Run: headless pygame with SDL's dummy video driver; simulated clock (each Clock.tick advances the game by its frame time, no real sleeping); random seed 0; keys injected as events and as key.get_pressed() state; mouse plan: one left click at the window centre at the start of phase 2, then a move to the lower-right quarter at the start of phase 3.
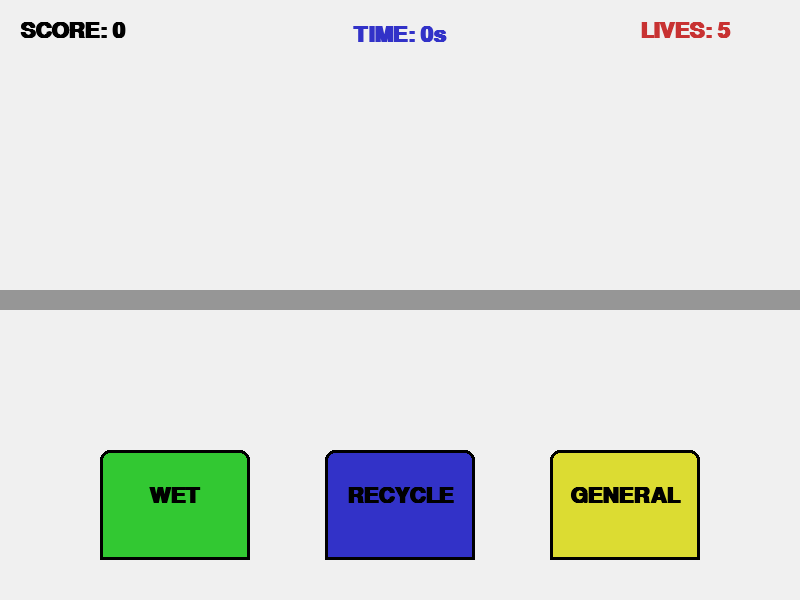
Frame 1 of 4 · flips 1–60 · no input
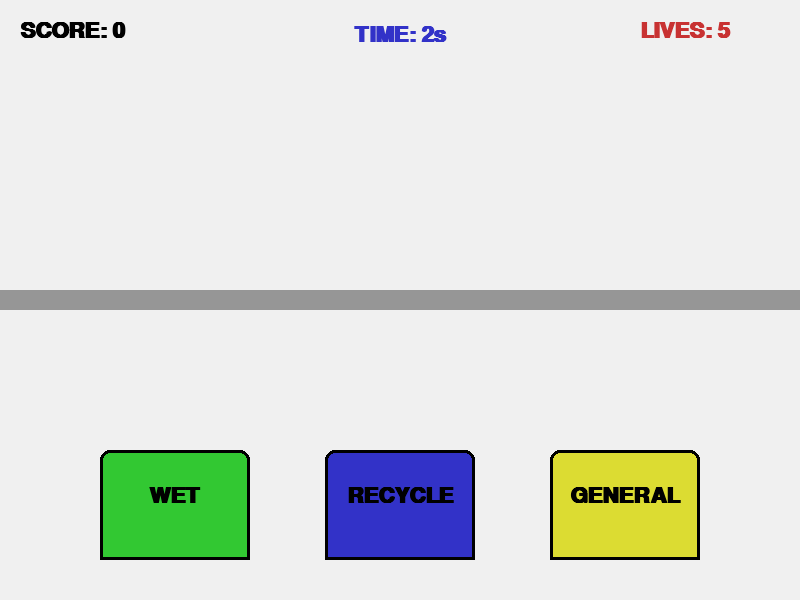
Frame 2 of 4 · flips 61–180 · clicked the window centre · tapped SPACE, RETURN · held RIGHT (→), D
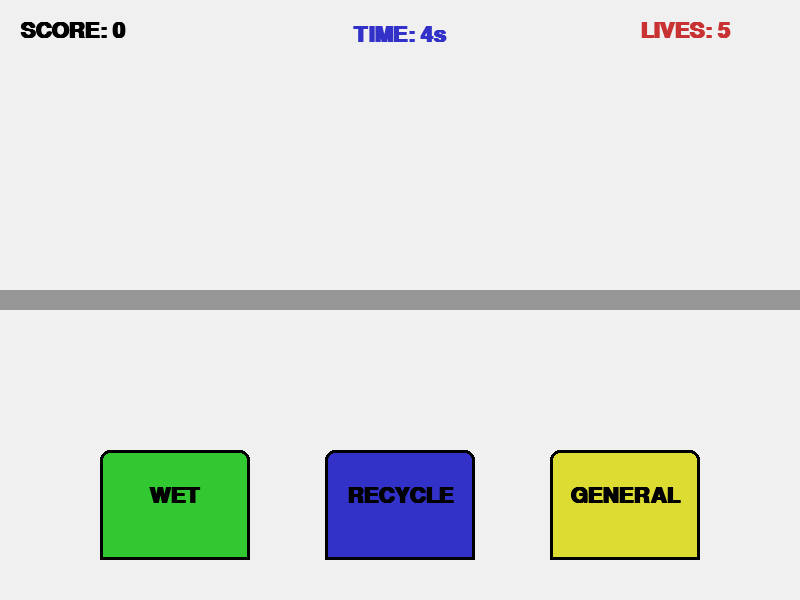
Frame 3 of 4 · flips 181–300 · moved the mouse to the lower-right quarter · held DOWN (↓), S
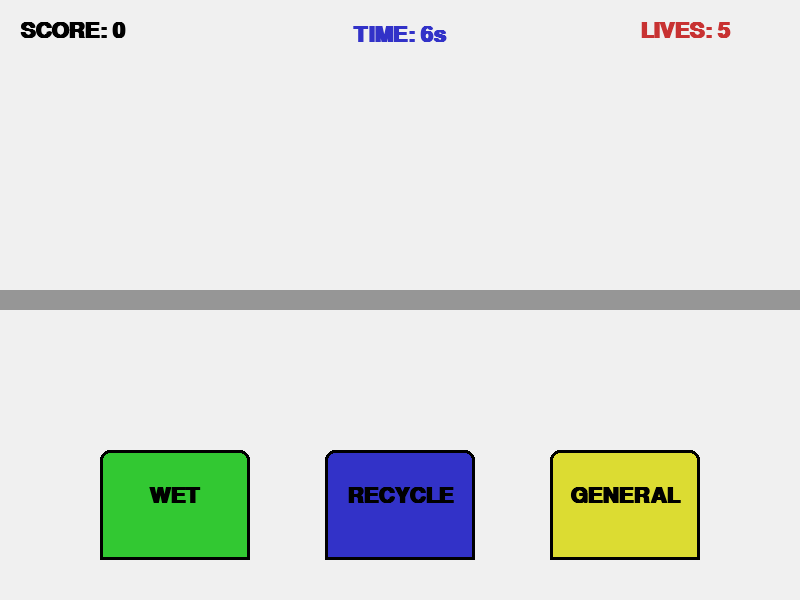
Frame 4 of 4 · flips 301–420 · held LEFT (←), A, UP (↑), W

The pygame program that drew these frames:

import pygame
import random

# --- 1. การตั้งค่าพื้นฐาน ---
pygame.init()
WIDTH, HEIGHT = 800, 600
screen = pygame.display.set_mode((WIDTH, HEIGHT))
pygame.display.set_caption("Sorting Master - UI ปรับปรุงใหม่")

# สี
WHITE  = (255, 255, 255)
BLACK  = (0, 0, 0)
GRAY   = (150, 150, 150)
DARK_GRAY = (100, 100, 100)
RED    = (200, 50, 50)
GREEN  = (50, 200, 50)
BLUE   = (50, 50, 200)
YELLOW = (220, 220, 50)
LIGHT_BG = (240, 240, 240)

# ฟอนต์
FONT = pygame.font.SysFont("Arial", 32, bold=True)
BIG_FONT = pygame.font.SysFont("Arial", 60, bold=True)
SMALL_FONT = pygame.font.SysFont("Arial", 24)

TYPES = ["WET", "RECYCLE", "GENERAL"]

# --- 2. คลาสขยะ ---
class Garbage:
    def __init__(self):
        self.type = random.choice(TYPES)
        self.rect = pygame.Rect(-60, HEIGHT // 2 - 30, 60, 60)
        self.dragging = False
        self.speed = random.uniform(2.0, 4.0) 
        
        if self.type == "WET": self.color = GREEN
        elif self.type == "RECYCLE": self.color = BLUE
        else: self.color = YELLOW

    def move(self):
        if not self.dragging:
            self.rect.x += self.speed

    def draw(self):
        pygame.draw.rect(screen, self.color, self.rect, border_radius=8)
        pygame.draw.rect(screen, BLACK, self.rect, 2, border_radius=8)
        label = SMALL_FONT.render(self.type[0], True, WHITE)
        screen.blit(label, (self.rect.x + 20, self.rect.y + 15))

# --- 3. ข้อมูลถังขยะ ---
bins = [
    {"type": "WET", "rect": pygame.Rect(100, 450, 150, 110), "color": GREEN, "label": "WET"},
    {"type": "RECYCLE", "rect": pygame.Rect(325, 450, 150, 110), "color": BLUE, "label": "RECYCLE"},
    {"type": "GENERAL", "rect": pygame.Rect(550, 450, 150, 110), "color": YELLOW, "label": "GENERAL"},
]

# --- 4. ฟังก์ชันวาดปุ่ม (Button Helper) ---
def draw_button(text, x, y, w, h, color, hover_color):
    mouse = pygame.mouse.get_pos()
    click = pygame.mouse.get_pressed()
    rect = pygame.Rect(x, y, w, h)
    
    # เอฟเฟกต์ปุ่มตอนเอาเมาส์ไปชี้ (Hover)
    if rect.collidepoint(mouse):
        pygame.draw.rect(screen, hover_color, rect, border_radius=10)
        if click[0] == 1:
            return True
    else:
        pygame.draw.rect(screen, color, rect, border_radius=10)
    
    pygame.draw.rect(screen, BLACK, rect, 2, border_radius=10)
    txt_surf = SMALL_FONT.render(text, True, WHITE)
    txt_rect = txt_surf.get_rect(center=rect.center)
    screen.blit(txt_surf, txt_rect)
    return False

# --- 5. ฟังก์ชันหลัก ---
def main():
    clock = pygame.time.Clock()
    score = 0
    lives = 5
    items = []
    active_item = None
    start_ticks = pygame.time.get_ticks()

    SPAWN_EVENT = pygame.USEREVENT + 1
    pygame.time.set_timer(SPAWN_EVENT, 1200)

    running = True
    game_over = False

    while running:
        if not game_over:
            screen.fill(LIGHT_BG)
            seconds_passed = (pygame.time.get_ticks() - start_ticks) // 1000

            # วาดสายพาน
            pygame.draw.rect(screen, GRAY, (0, HEIGHT // 2 - 10, WIDTH, 20))
            
            # วาดถังขยะ
            for b in bins:
                pygame.draw.rect(screen, b["color"], b["rect"], border_top_left_radius=10, border_top_right_radius=10)
                pygame.draw.rect(screen, BLACK, b["rect"], 3, border_top_left_radius=10, border_top_right_radius=10)
                label = FONT.render(b["label"], True, BLACK)
                screen.blit(label, (b["rect"].centerx - label.get_width()//2, b["rect"].y + 35))

            # Event Handling
            for event in pygame.event.get():
                if event.type == pygame.QUIT:
                    pygame.quit(); return
                if event.type == SPAWN_EVENT:
                    items.append(Garbage())
                if event.type == pygame.MOUSEBUTTONDOWN:
                    for item in reversed(items):
                        if item.rect.collidepoint(event.pos):
                            item.dragging = True
                            active_item = item
                            break
                if event.type == pygame.MOUSEBUTTONUP:
                    if active_item:
                        hit_bin = False
                        for b in bins:
                            if b["rect"].colliderect(active_item.rect):
                                if b["type"] == active_item.type: score += 10
                                else: score = max(0, score - 5); lives -= 1
                                items.remove(active_item)
                                hit_bin = True
                                break
                        if not hit_bin:
                            if active_item in items: items.remove(active_item)
                            lives -= 1
                        active_item = None
                if event.type == pygame.MOUSEMOTION:
                    if active_item and active_item.dragging:
                        active_item.rect.center = event.pos

            # อัปเดตขยะ
            for item in items[:]:
                item.move()
                item.draw()
                if item.rect.x > WIDTH:
                    items.remove(item)
                    lives -= 1

            # แสดงผล UI
            screen.blit(FONT.render(f"SCORE: {score}", True, BLACK), (20, 20))
            screen.blit(FONT.render(f"LIVES: {lives}", True, RED), (WIDTH - 160, 20))
            time_txt = FONT.render(f"TIME: {seconds_passed}s", True, BLUE)
            screen.blit(time_txt, time_txt.get_rect(center=(WIDTH // 2, 35)))

            if lives <= 0:
                game_over = True

        else:
            # --- หน้าจอ GAME OVER (UI ใหม่) ---
            overlay = pygame.Surface((WIDTH, HEIGHT), pygame.SRCALPHA)
            overlay.fill((0, 0, 0, 180)) # พื้นหลังดำโปร่งแสง
            screen.blit(overlay, (0,0))

            # ข้อความ Game Over
            title = BIG_FONT.render("GAME OVER", True, RED)
            screen.blit(title, (WIDTH//2 - title.get_width()//2, HEIGHT//2 - 180))

            # คะแนนและเวลา (แยกบรรทัด)
            score_res = FONT.render(f"Final Score: {score}", True, WHITE)
            time_res = FONT.render(f"Survival Time: {seconds_passed}s", True, WHITE)
            
            screen.blit(score_res, (WIDTH//2 - score_res.get_width()//2, HEIGHT//2 - 80))
            screen.blit(time_res, (WIDTH//2 - time_res.get_width()//2, HEIGHT//2 - 30))

            # ปุ่มกดบนหน้าจอ
            if draw_button("RESTART", WIDTH//2 - 160, HEIGHT//2 + 60, 140, 50, GREEN, (70, 230, 70)):
                main() # เริ่มใหม่
                return
            
            if draw_button("QUIT", WIDTH//2 + 20, HEIGHT//2 + 60, 140, 50, DARK_GRAY, GRAY):
                pygame.quit()
                return

            for event in pygame.event.get():
                if event.type == pygame.QUIT:
                    pygame.quit(); return

        pygame.display.flip()
        clock.tick(60)

if __name__ == "__main__":
    main()
